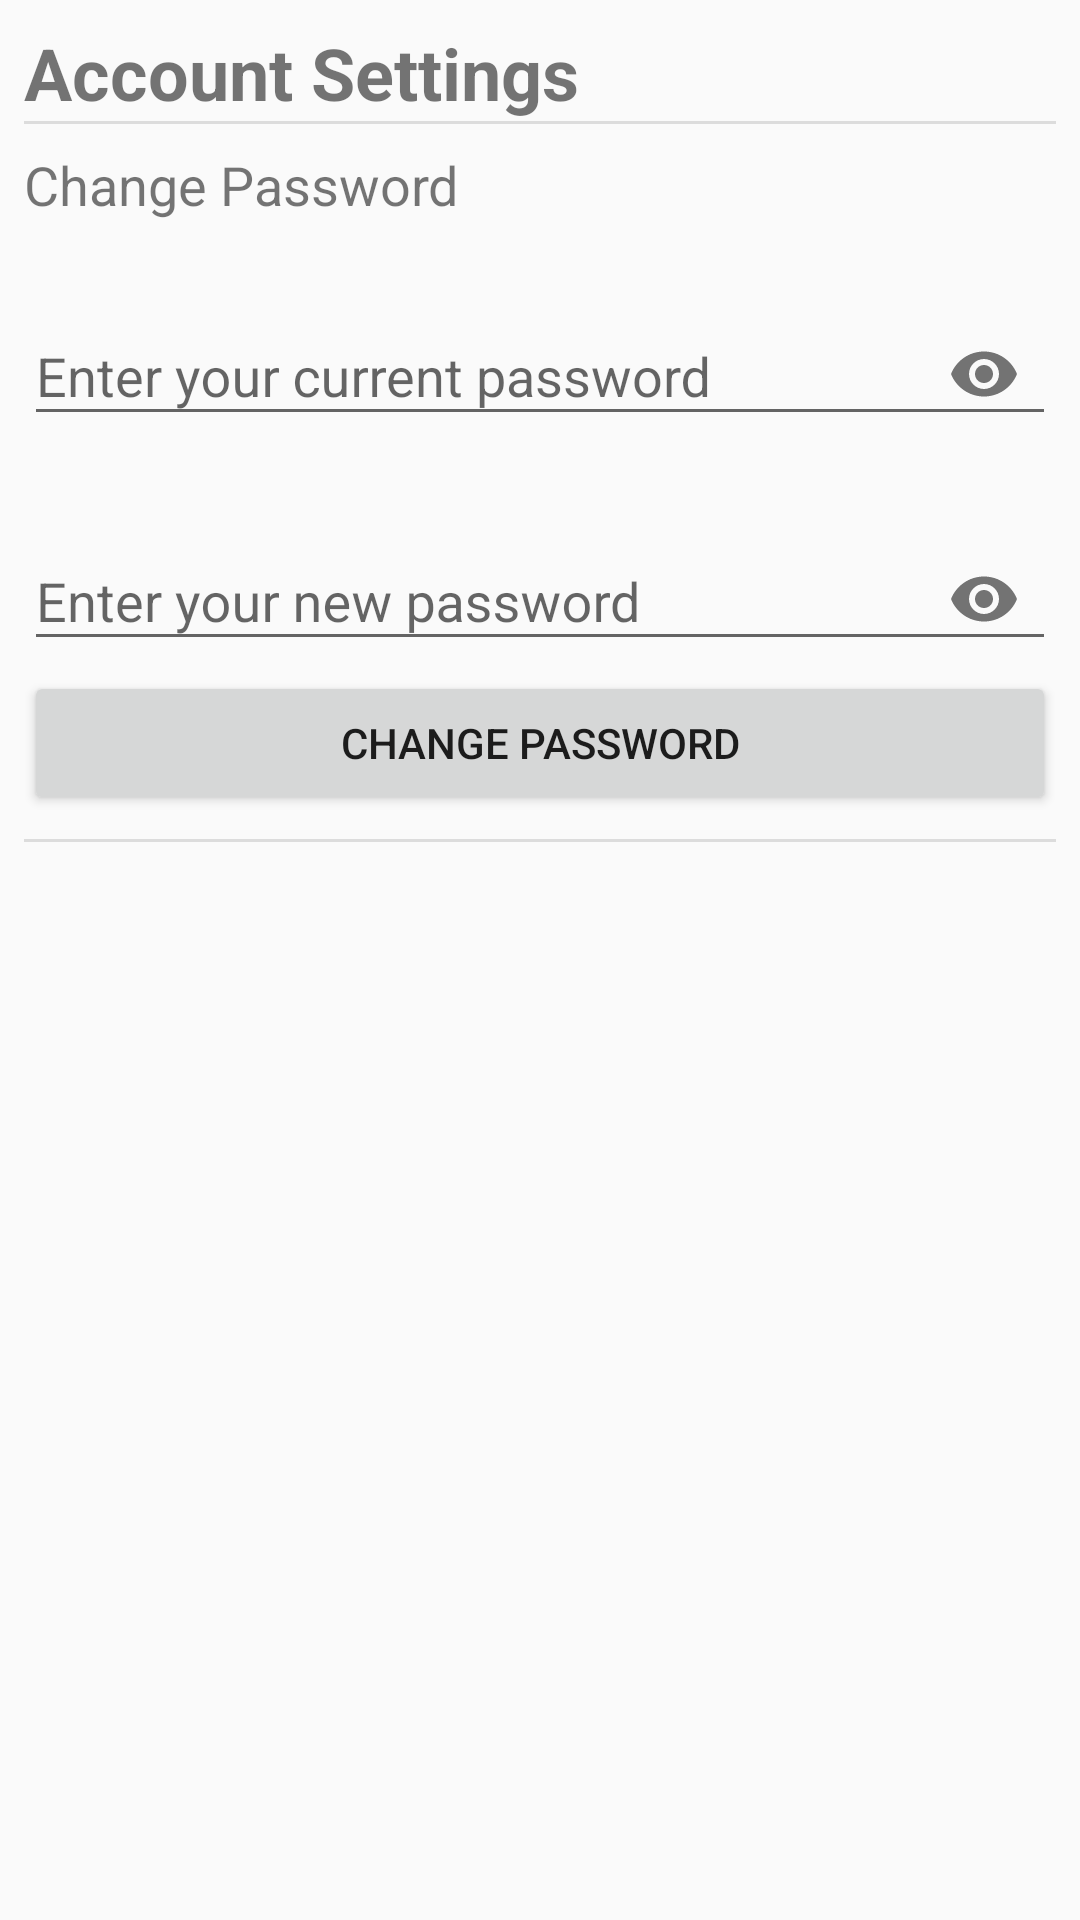

Layout XML and referenced resources for this Android screen:
<!-- AndroidManifest.xml: application theme AppTheme -->
<!-- res/layout/activity_settings.xml -->
<?xml version="1.0" encoding="utf-8"?>
<android.support.constraint.ConstraintLayout xmlns:android="http://schemas.android.com/apk/res/android"
    xmlns:app="http://schemas.android.com/apk/res-auto"
    xmlns:tools="http://schemas.android.com/tools"
    android:layout_width="match_parent"
    android:layout_height="match_parent"
    tools:context=".activities.SettingsActivity">

    <LinearLayout
        android:layout_width="match_parent"
        android:layout_height="wrap_content"
        android:layout_marginEnd="8dp"
        android:layout_marginLeft="8dp"
        android:layout_marginRight="8dp"
        android:layout_marginStart="8dp"
        android:layout_marginTop="8dp"
        android:orientation="vertical"
        app:layout_constraintEnd_toEndOf="parent"
        app:layout_constraintStart_toStartOf="parent"
        app:layout_constraintTop_toTopOf="parent"
        android:descendantFocusability="beforeDescendants"
        android:focusableInTouchMode="true">

        <TextView
            android:layout_width="match_parent"
            android:layout_height="wrap_content"
            android:text="Account Settings"
            android:textSize="24sp"
            android:textStyle="bold" />

        <View
            android:layout_width="match_parent"
            android:layout_height="1dp"
            android:background="?android:attr/listDivider" />

        <Space
            android:layout_width="match_parent"
            android:layout_height="8dp" />

        <TextView
            android:layout_width="match_parent"
            android:layout_height="wrap_content"
            android:text="Change Password"
            android:textSize="18sp" />

        <android.support.design.widget.TextInputLayout
            android:id="@+id/ti_current_password"
            android:layout_width="match_parent"
            android:layout_height="match_parent"
            android:layout_marginTop="16dp"
            app:passwordToggleEnabled="true">

            <android.support.design.widget.TextInputEditText
                android:layout_width="match_parent"
                android:layout_height="wrap_content"
                android:hint="Enter your current password"
                android:inputType="textPassword" />

        </android.support.design.widget.TextInputLayout>

        <android.support.design.widget.TextInputLayout
            android:id="@+id/ti_new_password"
            android:layout_width="match_parent"
            android:layout_height="match_parent"
            android:layout_marginTop="16dp"
            app:passwordToggleEnabled="true">

            <android.support.design.widget.TextInputEditText
                android:layout_width="match_parent"
                android:layout_height="wrap_content"
                android:hint="Enter your new password"
                android:inputType="textPassword" />

        </android.support.design.widget.TextInputLayout>

        <Button
            android:id="@+id/btn_change_password"
            android:layout_width="match_parent"
            android:layout_height="wrap_content"
            android:layout_weight="1"
            android:text="Change password" />

        <Space
            android:layout_width="match_parent"
            android:layout_height="8dp" />

        <View
            android:layout_width="match_parent"
            android:layout_height="1dp"
            android:background="?android:attr/listDivider" />
    </LinearLayout>
</android.support.constraint.ConstraintLayout>
<!-- resources referenced by this layout -->
<resources>
  <style name="AppTheme" parent="Theme.AppCompat.Light.DarkActionBar">
          
          <item name="colorPrimary">@color/colorPrimary</item>
          <item name="colorPrimaryDark">@color/colorPrimaryDark</item>
          <item name="colorAccent">@color/colorAccent</item>
      </style>
  <color name="colorPrimary">#E43F3F</color>
  <color name="colorPrimaryDark">#E12929</color>
  <color name="colorAccent">#FF4081</color>
</resources>
